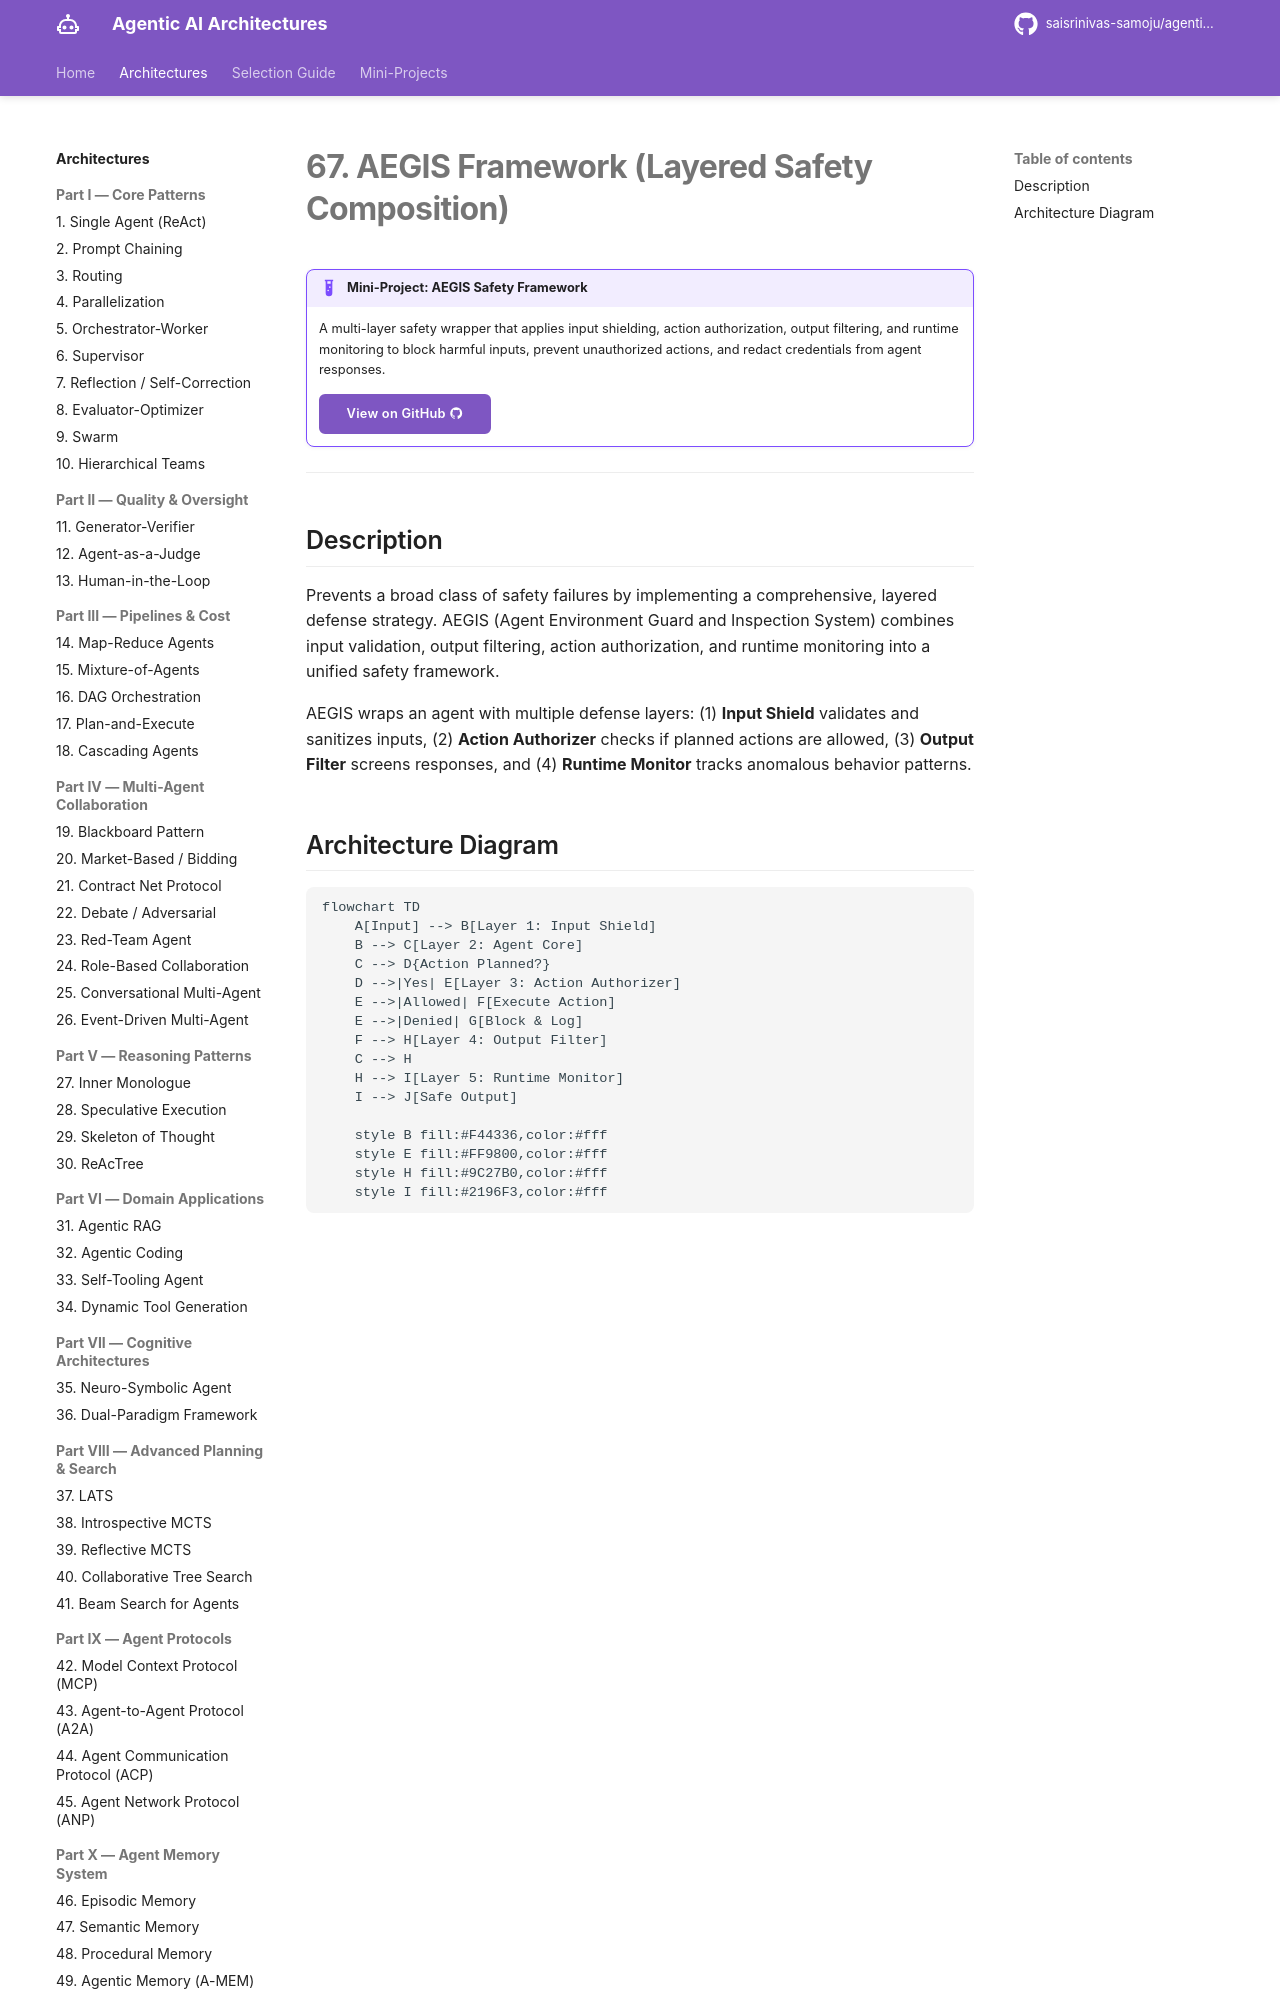

repository: saisrinivas-samoju/agentic_architectures · page: architectures/aegis/index.html · generator: mkdocs

# 67. AEGIS Framework (Layered Safety Composition)

!!! example "Mini-Project: AEGIS Safety Framework"
    A multi-layer safety wrapper that applies input shielding, action authorization, output filtering, and runtime monitoring to block harmful inputs, prevent unauthorized actions, and redact credentials from agent responses.

    [View on GitHub :material-github:](https://github.com/saisrinivas-samoju/agentic_architectures/blob/main/mini-projects/67-aegis-framework.ipynb){ .md-button .md-button--primary }

---

## Description

Prevents a broad class of safety failures by implementing a comprehensive, layered defense strategy. AEGIS (Agent Environment Guard and Inspection System) combines input validation, output filtering, action authorization, and runtime monitoring into a unified safety framework.

AEGIS wraps an agent with multiple defense layers: (1) **Input Shield** validates and sanitizes inputs, (2) **Action Authorizer** checks if planned actions are allowed, (3) **Output Filter** screens responses, and (4) **Runtime Monitor** tracks anomalous behavior patterns.
